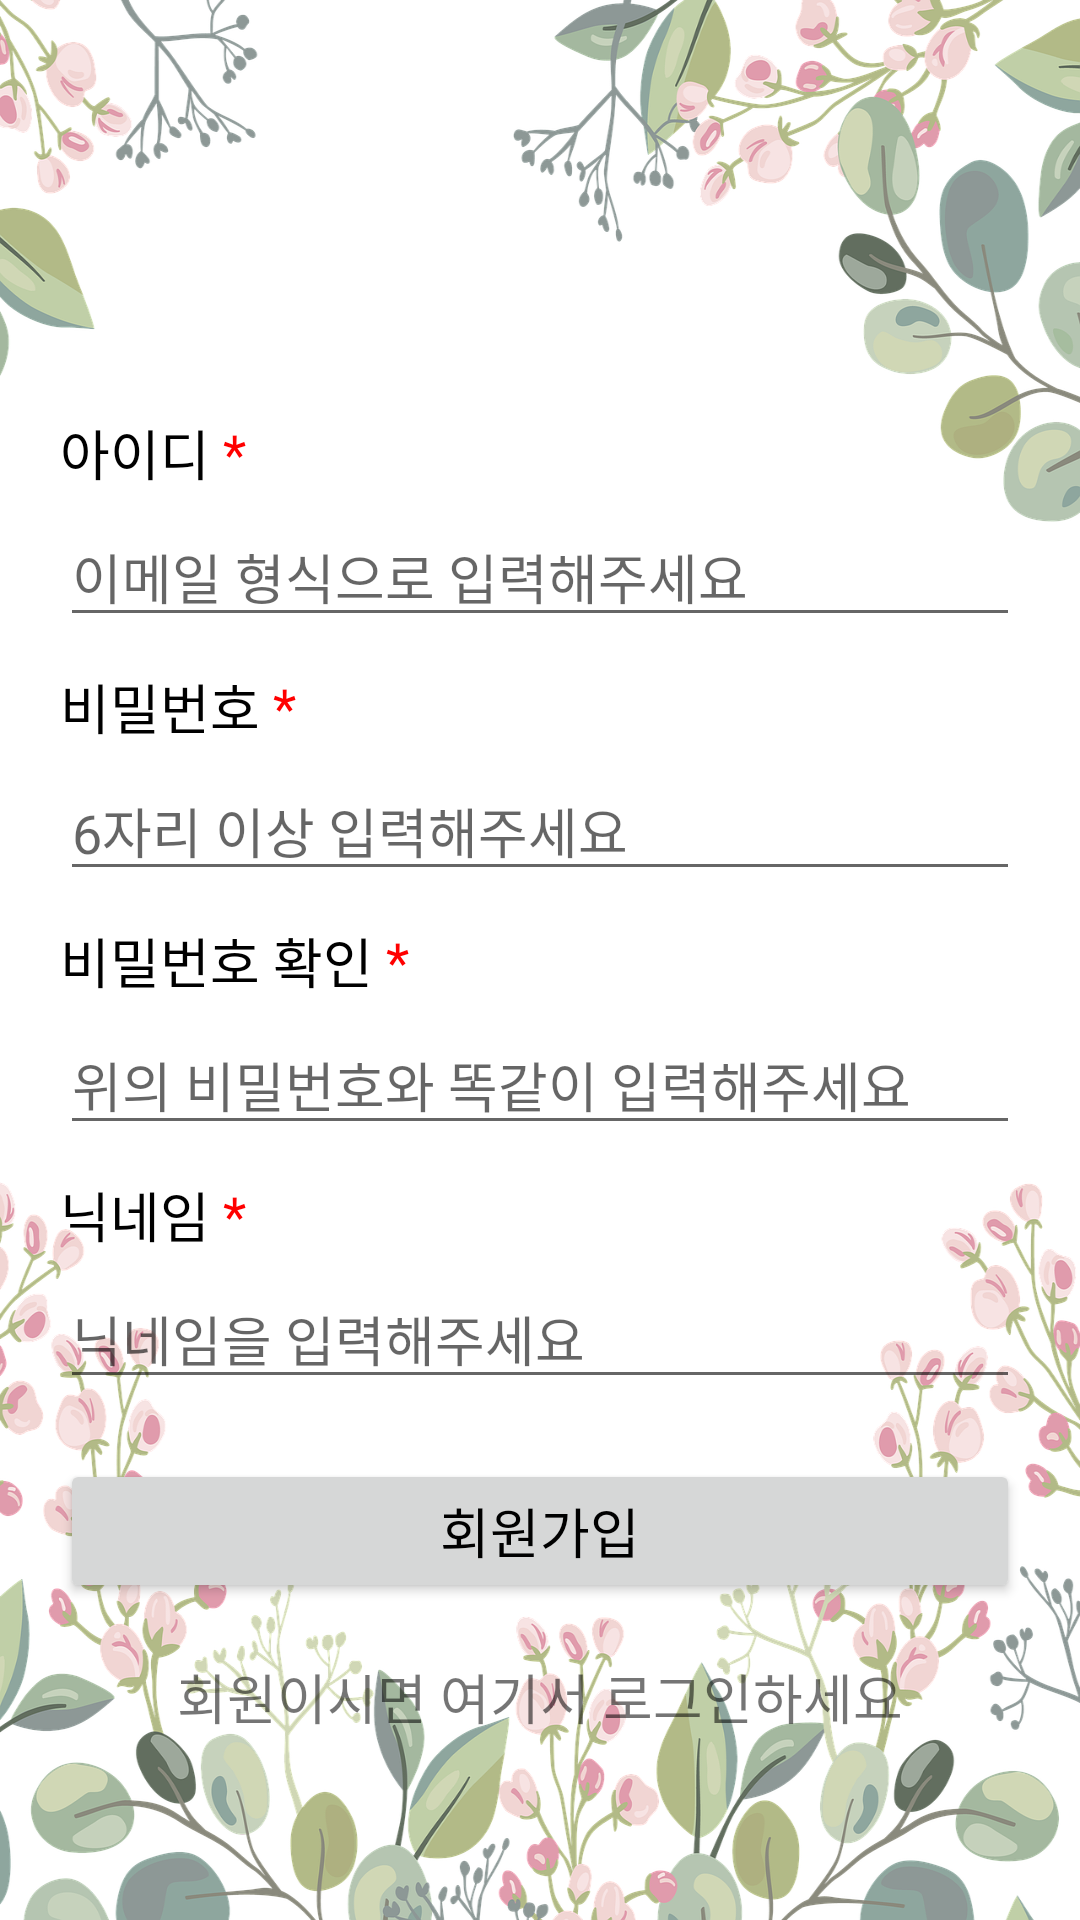

Reconstruct the res/layout file that produces this screen, plus the resources it refers to.
<!-- AndroidManifest.xml: application theme Theme.GardenMaker -->
<!-- res/layout/activity_signup.xml -->
<?xml version="1.0" encoding="utf-8"?>
<LinearLayout
    xmlns:android="http://schemas.android.com/apk/res/android"
    xmlns:tools="http://schemas.android.com/tools"
    xmlns:app="http://schemas.android.com/apk/res-auto"
    android:layout_width="match_parent"
    android:layout_height="match_parent"
    android:orientation="vertical"
    android:weightSum="4"
    android:background="@drawable/first_image"
    tools:context=".ui.LoginActivity">

    <ImageView
        android:layout_width="wrap_content"
        android:layout_height="0dp"
        android:layout_gravity="center_horizontal"
        android:layout_weight="3"/>

    <androidx.constraintlayout.widget.ConstraintLayout
        android:layout_width="match_parent"
        android:layout_height="wrap_content"
        android:orientation="vertical"
        android:layout_weight="1"
        android:layout_margin="20dp">

        <TextView
            android:id="@+id/tv_signup_email"
            app:layout_constraintTop_toTopOf="parent"
            app:layout_constraintLeft_toLeftOf="parent"
            android:layout_width="wrap_content"
            android:layout_height="wrap_content"
            android:text="아이디"
            android:fontFamily="@font/gmarket_sans_regular"
            android:textColor="@color/black"
            android:textSize="18sp"/>

        <TextView
            app:layout_constraintTop_toTopOf="@id/tv_signup_email"
            app:layout_constraintBottom_toBottomOf="@+id/tv_signup_email"
            app:layout_constraintLeft_toRightOf="@id/tv_signup_email"
            android:layout_width="wrap_content"
            android:layout_height="wrap_content"
            android:text=" *"
            android:textSize="18sp"
            android:textColor="@color/red"/>

        <EditText
            android:id="@+id/et_signup_email"
            app:layout_constraintTop_toBottomOf="@id/tv_signup_email"
            app:layout_constraintLeft_toLeftOf="parent"
            app:layout_constraintRight_toRightOf="parent"
            android:layout_width="match_parent"
            android:layout_height="wrap_content"
            android:layout_gravity="center_horizontal"
            android:layout_marginTop="5dp"
            android:hint="이메일 형식으로 입력해주세요"
            android:textSize="18sp"
            android:fontFamily="@font/gmarket_sans_regular"
            android:inputType="textEmailAddress"
            android:importantForAutofill="no" />

        <TextView
            android:id="@+id/tv_signup_password"
            app:layout_constraintTop_toBottomOf="@+id/et_signup_email"
            app:layout_constraintLeft_toLeftOf="parent"
            android:layout_width="wrap_content"
            android:layout_height="wrap_content"
            android:layout_marginTop="10dp"
            android:text="비밀번호"
            android:fontFamily="@font/gmarket_sans_regular"
            android:textColor="@color/black"
            android:textSize="18sp"/>

        <TextView
            app:layout_constraintTop_toTopOf="@id/tv_signup_password"
            app:layout_constraintBottom_toBottomOf="@+id/tv_signup_password"
            app:layout_constraintLeft_toRightOf="@id/tv_signup_password"
            android:layout_width="wrap_content"
            android:layout_height="wrap_content"
            android:text=" *"
            android:textSize="18sp"
            android:textColor="@color/red"/>

        <EditText
            android:id="@+id/et_signup_password"
            app:layout_constraintTop_toBottomOf="@id/tv_signup_password"
            app:layout_constraintLeft_toLeftOf="parent"
            app:layout_constraintRight_toRightOf="parent"
            android:layout_width="match_parent"
            android:layout_height="wrap_content"
            android:layout_gravity="center_horizontal"
            android:layout_marginTop="5dp"
            android:hint="6자리 이상 입력해주세요"
            android:textSize="18sp"
            android:fontFamily="@font/gmarket_sans_regular"
            android:inputType="textPassword"
            android:importantForAutofill="no" />

        <TextView
            android:id="@+id/tv_signup_password_check"
            app:layout_constraintTop_toBottomOf="@+id/et_signup_password"
            app:layout_constraintLeft_toLeftOf="parent"
            android:layout_width="wrap_content"
            android:layout_height="wrap_content"
            android:layout_marginTop="10dp"
            android:text="비밀번호 확인"
            android:fontFamily="@font/gmarket_sans_regular"
            android:textColor="@color/black"
            android:textSize="18sp"/>

        <TextView
            app:layout_constraintTop_toTopOf="@id/tv_signup_password_check"
            app:layout_constraintBottom_toBottomOf="@+id/tv_signup_password_check"
            app:layout_constraintLeft_toRightOf="@id/tv_signup_password_check"
            android:layout_width="wrap_content"
            android:layout_height="wrap_content"
            android:text=" *"
            android:textSize="18sp"
            android:textColor="@color/red"/>

        <EditText
            android:id="@+id/et_signup_password_check"
            app:layout_constraintTop_toBottomOf="@id/tv_signup_password_check"
            app:layout_constraintLeft_toLeftOf="parent"
            app:layout_constraintRight_toRightOf="parent"
            android:layout_width="match_parent"
            android:layout_height="wrap_content"
            android:layout_gravity="center_horizontal"
            android:layout_marginTop="5dp"
            android:hint="위의 비밀번호와 똑같이 입력해주세요"
            android:textSize="18sp"
            android:fontFamily="@font/gmarket_sans_regular"
            android:inputType="textPassword"
            android:importantForAutofill="no" />

        <TextView
            android:id="@+id/tv_signup_nickname"
            app:layout_constraintTop_toBottomOf="@+id/et_signup_password_check"
            app:layout_constraintLeft_toLeftOf="parent"
            android:layout_width="wrap_content"
            android:layout_height="wrap_content"
            android:layout_marginTop="10dp"
            android:text="닉네임"
            android:fontFamily="@font/gmarket_sans_regular"
            android:textColor="@color/black"
            android:textSize="18sp"/>

        <TextView
            app:layout_constraintTop_toTopOf="@id/tv_signup_nickname"
            app:layout_constraintBottom_toBottomOf="@+id/tv_signup_nickname"
            app:layout_constraintLeft_toRightOf="@id/tv_signup_nickname"
            android:layout_width="wrap_content"
            android:layout_height="wrap_content"
            android:text=" *"
            android:textSize="18sp"
            android:textColor="@color/red"/>

        <EditText
            android:id="@+id/et_signup_nickname"
            app:layout_constraintTop_toBottomOf="@id/tv_signup_nickname"
            app:layout_constraintLeft_toLeftOf="parent"
            app:layout_constraintRight_toRightOf="parent"
            android:layout_width="match_parent"
            android:layout_height="wrap_content"
            android:layout_gravity="center_horizontal"
            android:layout_marginTop="5dp"
            android:hint="닉네임을 입력해주세요"
            android:textSize="18sp"
            android:fontFamily="@font/gmarket_sans_regular"
            android:inputType="text"
            android:importantForAutofill="no" />

        <Button
            android:id="@+id/btn_signup"
            app:layout_constraintTop_toBottomOf="@id/et_signup_nickname"
            app:layout_constraintLeft_toLeftOf="parent"
            app:layout_constraintRight_toRightOf="parent"
            android:layout_width="match_parent"
            android:layout_height="wrap_content"
            android:layout_gravity="center_horizontal"
            android:layout_marginTop="20dp"
            android:layout_marginBottom="40dp"
            android:text="회원가입"
            android:textSize="18sp"
            android:textColor="@color/black"
            android:padding="10dp"
            android:fontFamily="@font/gmarket_sans_regular" />

        <TextView
            android:id="@+id/tv_signup_go_login"
            app:layout_constraintTop_toBottomOf="@id/btn_signup"
            app:layout_constraintBottom_toBottomOf="parent"
            app:layout_constraintLeft_toLeftOf="parent"
            app:layout_constraintRight_toRightOf="parent"
            app:layout_constraintVertical_bias="0.2"
            android:text="회원이시면 여기서 로그인하세요"
            android:textSize="18sp"
            android:layout_width="wrap_content"
            android:layout_height="wrap_content"
            android:layout_margin="10dp"
            android:layout_gravity="center_horizontal"
            android:fontFamily="@font/gmarket_sans_regular"/>

    </androidx.constraintlayout.widget.ConstraintLayout>
</LinearLayout>
<!-- resources referenced by this layout -->
<resources>
  <color name="black">#FF000000</color>
  <color name="red">#FF0000</color>
  <!-- drawable first_image: png bitmap (drawable, 874340 bytes) -->
  <style name="Theme.GardenMaker" parent="Theme.MaterialComponents.DayNight.DarkActionBar">
          
          <item name="windowNoTitle">true</item>
          <item name="windowActionBar">false</item>
          
          <item name="android:windowDrawsSystemBarBackgrounds">true</item>
          
          <item name="colorPrimary">@color/title_color</item>
          <item name="colorPrimaryVariant">@color/status_color</item>
          <item name="colorOnPrimary">@color/white</item>
          <item name="colorAccent">@color/black</item>
          
          <item name="android:statusBarColor">?attr/colorPrimaryVariant</item>
          
      </style>
  <color name="title_color">#1ec460</color>
  <color name="status_color">#199a4c</color>
  <color name="white">#FFFFFFFF</color>
</resources>
